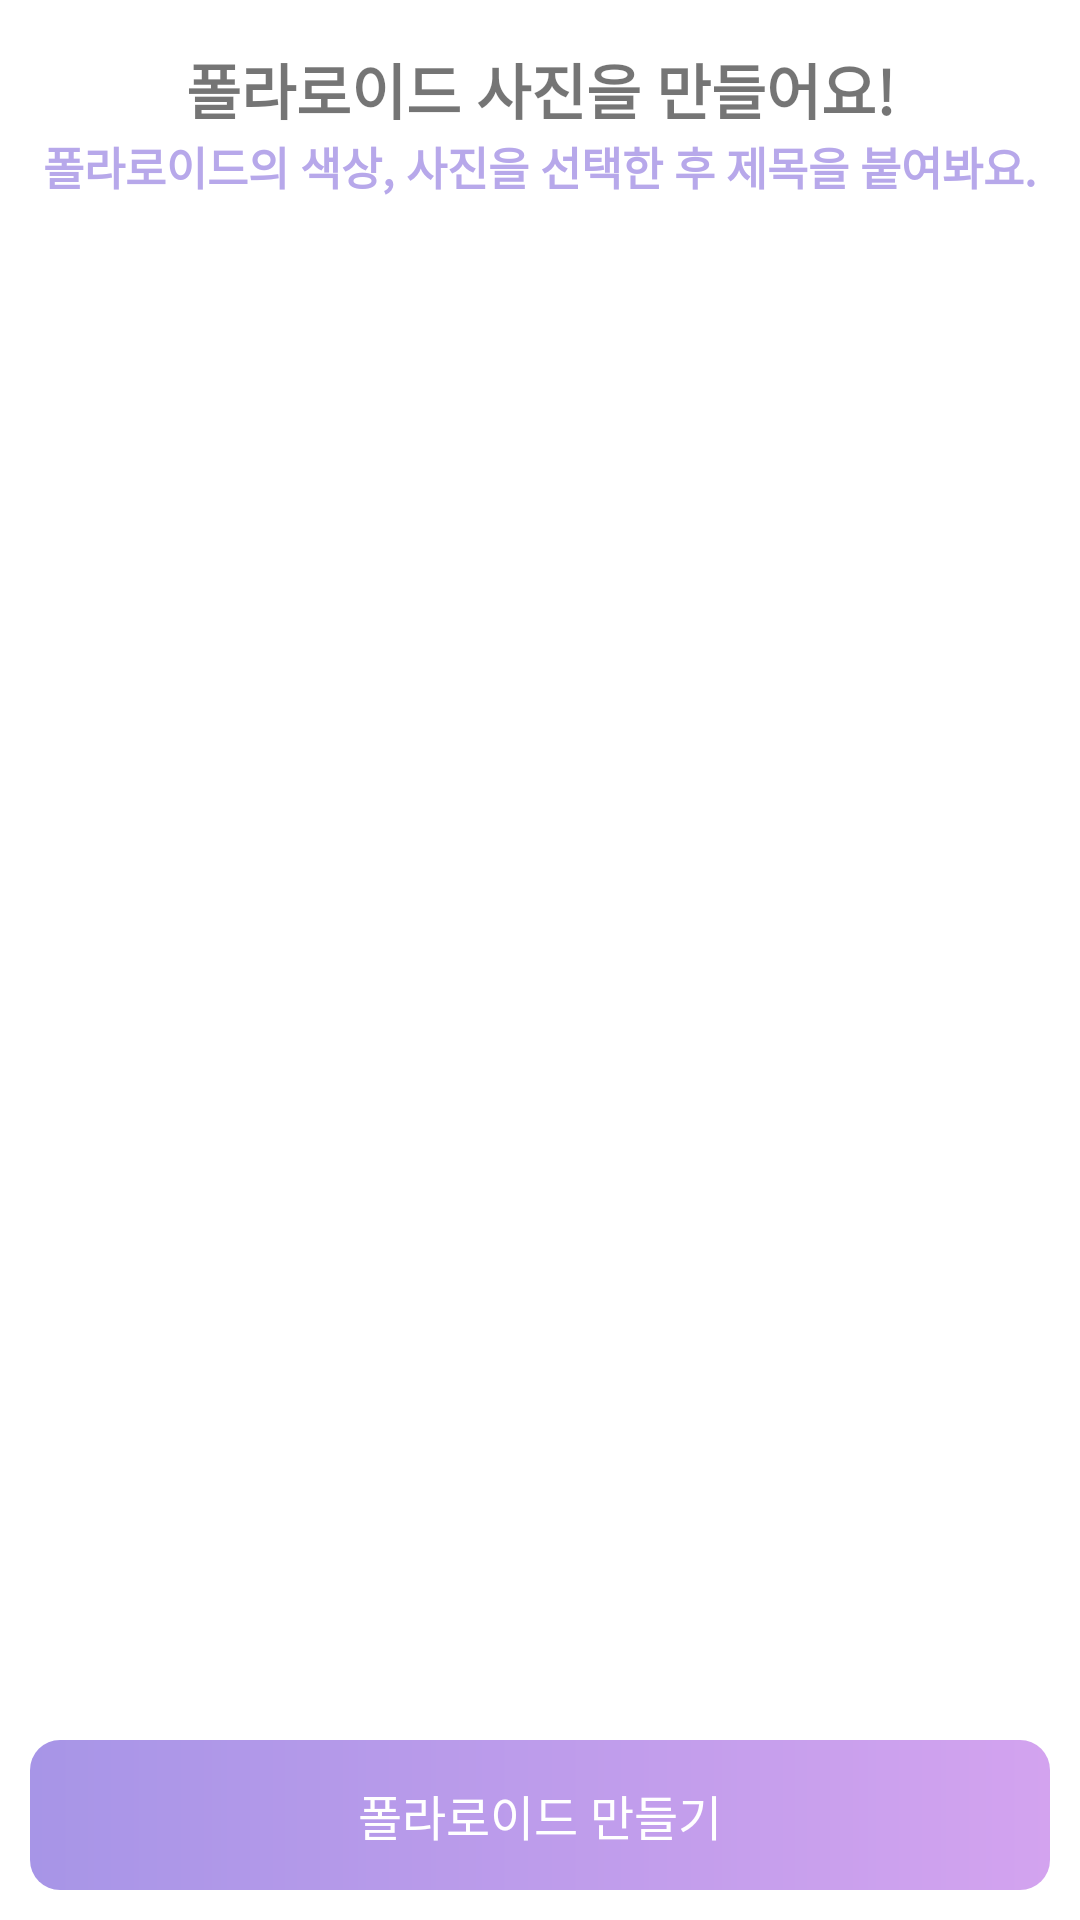

Layout XML and referenced resources for this Android screen:
<!-- AndroidManifest.xml: application theme Theme.HappyBirthDay -->
<!-- res/layout/fragment_polaroid_make_page.xml -->
<?xml version="1.0" encoding="utf-8"?>
<RelativeLayout
    xmlns:android="http://schemas.android.com/apk/res/android"
    xmlns:app="http://schemas.android.com/apk/res-auto"
    xmlns:tools="http://schemas.android.com/tools"
    android:layout_width="match_parent"
    android:layout_height="match_parent"
    android:padding="10dp"
    android:orientation="vertical"
    tools:context=".PolaroidMakePageFragment">
    <LinearLayout
        android:layout_width="match_parent"
        android:layout_height="655dp"
        android:orientation="vertical">
        
        <TextView
            android:id="@+id/make_polaroid_title_text_view"
            android:layout_width="match_parent"
            android:layout_height="wrap_content"
            android:gravity="center_horizontal"
            android:textSize="20sp"
            android:textStyle="bold"
            android:layout_marginTop="5dp"
            android:fontFamily="@font/notosans_regular"
            android:text="@string/make_polaroid1_text"/>
        <TextView
            android:id="@+id/make_polaroid_subtitle_text_view"
            android:layout_width="match_parent"
            android:layout_height="wrap_content"
            android:gravity="center_horizontal"
            android:textSize="15sp"
            android:textStyle="bold"
            android:textColor="@color/purple_200"
            android:fontFamily="@font/notosans_regular"
            android:text="@string/make_polaroid2_text"/>
        
        <GridView
            android:id="@+id/make_polaroid_grid_view"
            android:layout_width="370dp"
            android:layout_height="match_parent"
            android:layout_marginTop="20dp"
            android:layout_gravity="center"
            android:numColumns="3">
        </GridView>
    </LinearLayout>
    
    <TextView
        android:id="@+id/polaroid_button_text_view"
        android:layout_width="match_parent"
        android:layout_height="50dp"
        android:layout_gravity="bottom"
        android:layout_alignParentBottom="true"
        android:background="@drawable/rectangle_resource_activation"
        android:fontFamily="@font/notosans_regular"
        android:gravity="center"
        android:padding="5dp"
        android:text="@string/make_polaroid3_text"
        android:textColor="@color/white"
        android:textSize="16sp" />
</RelativeLayout>
<!-- resources referenced by this layout -->
<resources>
  <color name="purple_200">#B7A8EA</color>
  <color name="white">#ffffff</color>
  <!-- drawable rectangle_resource_activation (drawable) -->
  <?xml version="1.0" encoding="utf-8"?>
  <shape xmlns:android="http://schemas.android.com/apk/res/android"
      android:shape="rectangle">
      <gradient
          android:startColor="@color/purple_300"
          android:endColor="@color/light_purple_100"
          android:angle="0"/>
      <corners
          android:bottomLeftRadius="10dp"
          android:bottomRightRadius="10dp"
          android:topLeftRadius="10dp"
          android:topRightRadius="10dp" />
  </shape>
  <string name="make_polaroid1_text">폴라로이드 사진을 만들어요!</string>
  <string name="make_polaroid2_text">폴라로이드의 색상, 사진을 선택한 후 제목을 붙여봐요.</string>
  <string name="make_polaroid3_text">폴라로이드 만들기</string>
  <style name="Theme.HappyBirthDay" parent="Theme.MaterialComponents.DayNight.NoActionBar">
          
          <item name="colorPrimary">@color/black_500</item>
          <item name="colorPrimaryVariant">@color/black_700</item>
          <item name="colorOnPrimary">@color/white</item>
          
          <item name="colorSecondary">@color/black_200</item>
          <item name="colorSecondaryVariant">@color/black_700</item>
          <item name="colorOnSecondary">@color/black</item>
          
          <item name="android:statusBarColor" tools:targetApi="l">?attr/colorPrimaryVariant</item>
          
      </style>
  <color name="purple_300">#A795E7</color>
  <color name="light_purple_100">#D3A3EF</color>
  <color name="black_500">#667085</color>
  <color name="black_700">#344054</color>
  <color name="black_200">#E4E7EC</color>
  <color name="black">#000000</color>
</resources>
